Run: headless pygame with SDL's dummy video driver; simulated clock (each Clock.tick advances the game by its frame time, no real sleeping); random seed 0; keys injected as events and as key.get_pressed() state; no mouse input.
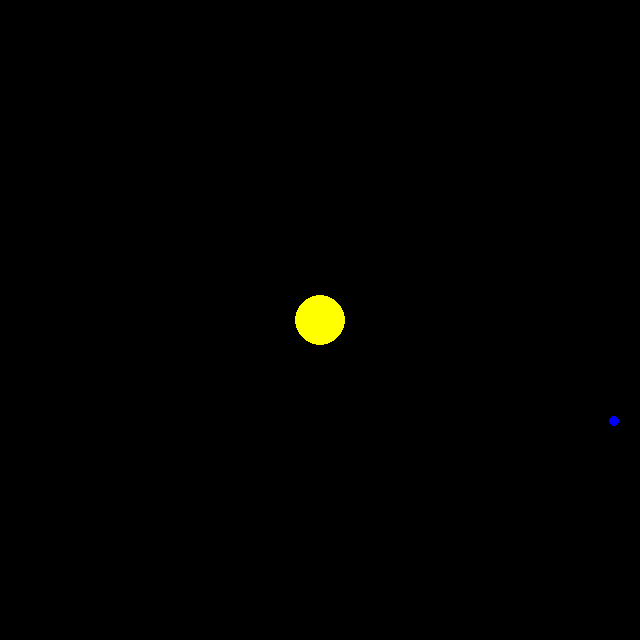
Frame 1 of 4 · flips 1–60 · no input
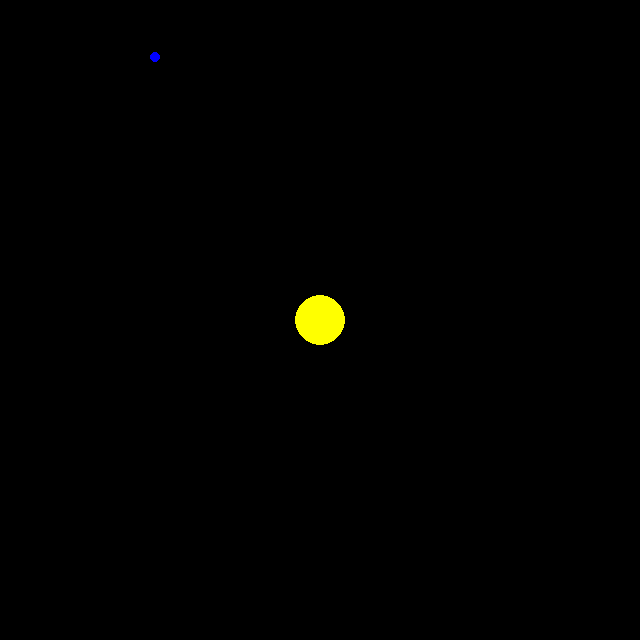
Frame 2 of 4 · flips 61–180 · tapped SPACE, RETURN · held RIGHT (→), D
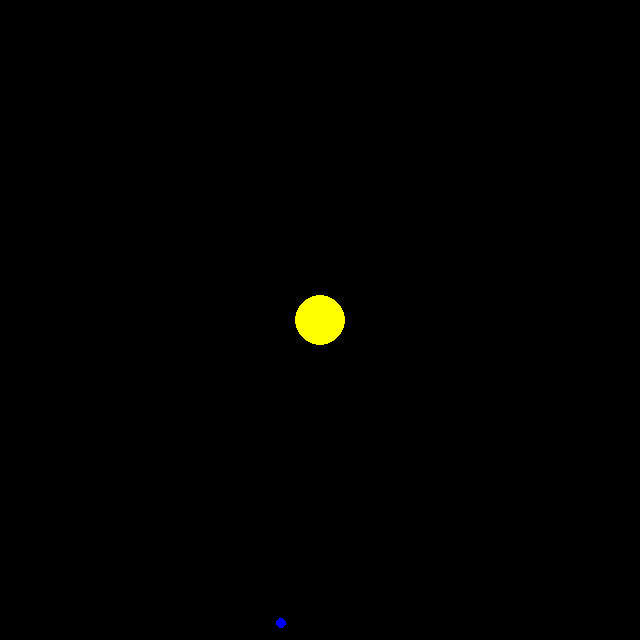
Frame 3 of 4 · flips 181–300 · held DOWN (↓), S
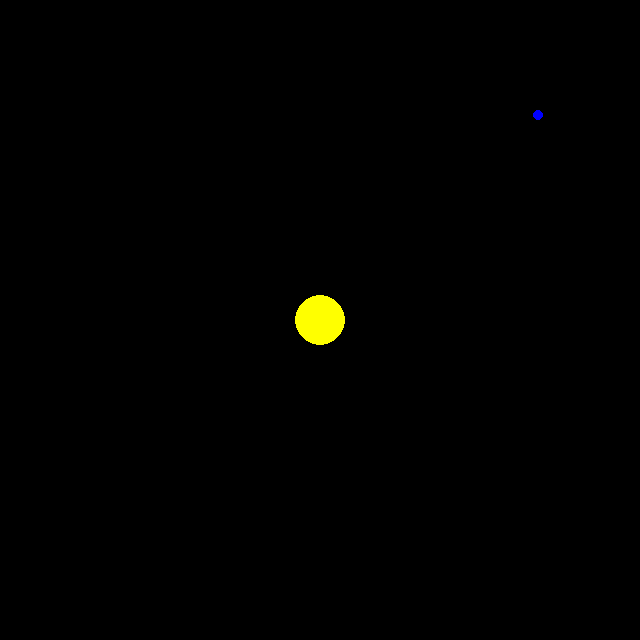
Frame 4 of 4 · flips 301–420 · held LEFT (←), A, UP (↑), W

The pygame program that drew these frames:

#!/usr/bin/env python3

import pygame

pygame.init()

width = 640
height = 640

screen = pygame.display.set_mode((width, height))
clock = pygame.time.Clock()


class Sun():
    def __init__(self):
        self.loc = pygame.Vector2(width/2, height/2)

    def location(self):
        return self.loc

    def draw(self):
        pygame.draw.circle(screen, 'yellow', self.loc, 25)

class Planet():
    def __init__(self, x : int, y : int, sun : Sun):
        self.loc = pygame.Vector2(x, y)
        self.v = pygame.Vector2(10, 0)
        self.sun = sun

    def draw(self):
        pygame.draw.circle(screen, 'blue', self.loc, 5)

    def calculate_acceleration(self):
        dir_to_sun = self.sun.location() - self.loc
        self.a = pygame.math.Vector2.normalize(dir_to_sun)
        self.a *= 0.3

    def update(self):
        self.calculate_acceleration()
        self.v += self.a
        self.loc += self.v



if __name__ == '__main__':
    sun = Sun()
    earth = Planet(width/2, 50, sun)
    running = True
    while running:
        for event in pygame.event.get():
            if event.type == pygame.QUIT:
                running = False

        screen.fill((0, 0, 0))
        sun.draw()
        earth.draw()
        earth.update()
        pygame.display.flip()
        clock.tick(60)
